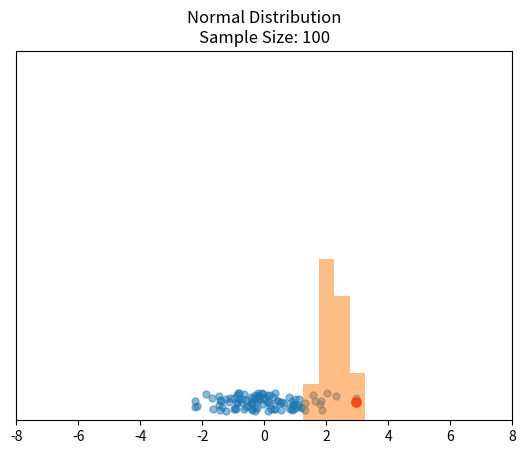

Write Python code to recreate this figure. (Note: this script raises an exception after producing the figure.)
import numpy as np
import matplotlib.pyplot as plt
import matplotlib.animation as animation

mean = 0
sample_size = 100
variance = 1

# Create the histogram
maxes = []
hists, bins = np.histogram(maxes, bins=40, range=(-10, 10))

fig, ax = plt.subplots()

# Function to update the plot
def update(num_points):
    ax.clear()
    ax.set_xlim(-8, 8)
    ax.set_ylim(0, 2)
    ax.get_yaxis().set_visible(False)

    # mean = slider_mean.val
    # sample_size = int(slider_sample.val)
    # variance = slider_variance.val

    ax.set_title(
        f'Normal Distribution\nSample Size: {sample_size}')

    points = np.random.normal(mean, variance, sample_size)
    rando_heights = np.random.uniform(0.05, 0.15, sample_size)
    ax.scatter(points, rando_heights, s=25, alpha=0.5)
    ax.scatter([max(points)], [0.1], s=45, c='red', alpha=0.9)

    # Accumulate maximum points in the histogram
    maxes.append(max(points))
    hists, bins = np.histogram(maxes, bins=40,
                               range=(-10, 10), density=True)
    ax.bar(bins[:-1], hists, width=0.5, alpha=0.5)

    ax.figure.canvas.draw()

# Create the animation
ani = animation.FuncAnimation(fig, update,
                              frames=100, interval=200)
# save animation as video
ani.save('static.mp4', writer='ffmpeg', fps=5)

# show animation 
# plt.show()

